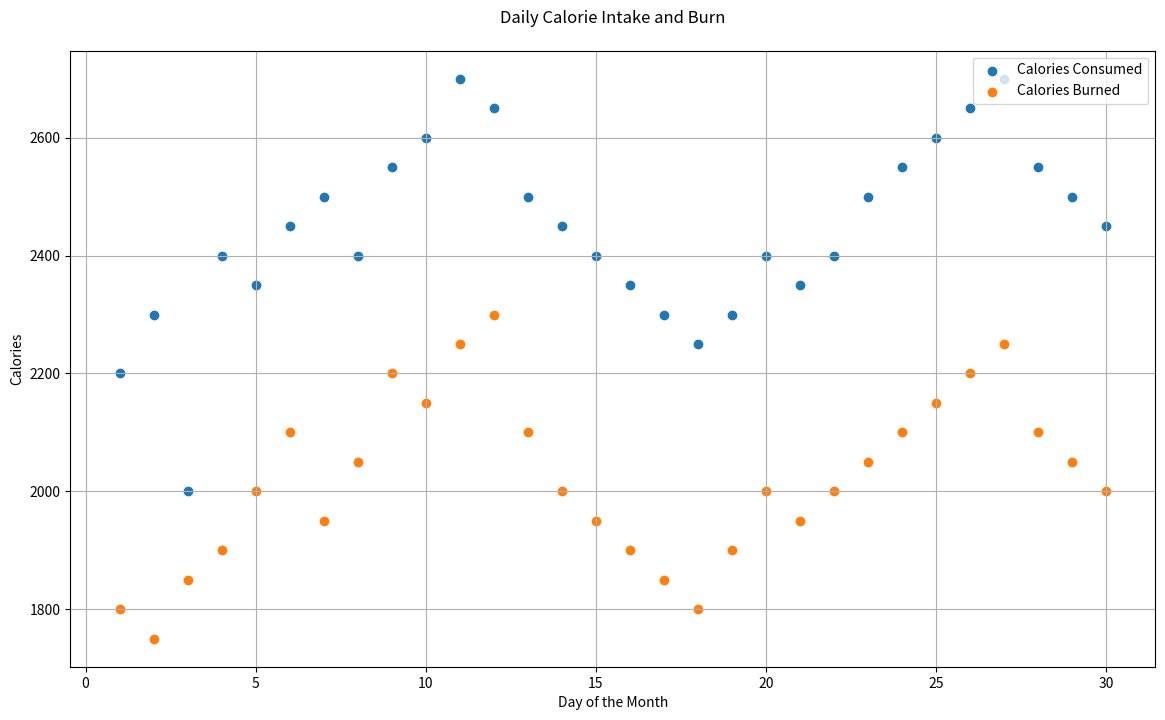

Reproduce this figure in Python.

import matplotlib.pyplot as plt

# Data for plotting
days = [1, 2, 3, 4, 5, 6, 7, 8, 9, 10, 11, 12, 13, 14, 15, 16, 17, 18, 19, 20, 21, 22, 23, 24, 25, 26, 27, 28, 29, 30]
calories_consumed = [2200, 2300, 2000, 2400, 2350, 2450, 2500, 2400, 2550, 2600, 2700, 2650, 2500, 2450, 2400, 2350, 2300, 2250, 2300, 2400, 2350, 2400, 2500, 2550, 2600, 2650, 2700, 2550, 2500, 2450]
calories_burned = [1800, 1750, 1850, 1900, 2000, 2100, 1950, 2050, 2200, 2150, 2250, 2300, 2100, 2000, 1950, 1900, 1850, 1800, 1900, 2000, 1950, 2000, 2050, 2100, 2150, 2200, 2250, 2100, 2050, 2000]

# Create a scatterplot
plt.figure(figsize=(14, 8))
plt.scatter(days, calories_consumed, c="#1f77b4", label="Calories Consumed")
plt.scatter(days, calories_burned, c="#ff7f0e", label="Calories Burned")

# Customize the chart
plt.title("Daily Calorie Intake and Burn", pad=20)
plt.xlabel("Day of the Month")
plt.ylabel("Calories")
plt.legend(loc='upper right')
plt.grid(True)

# Show the scatterplot
plt.show()
